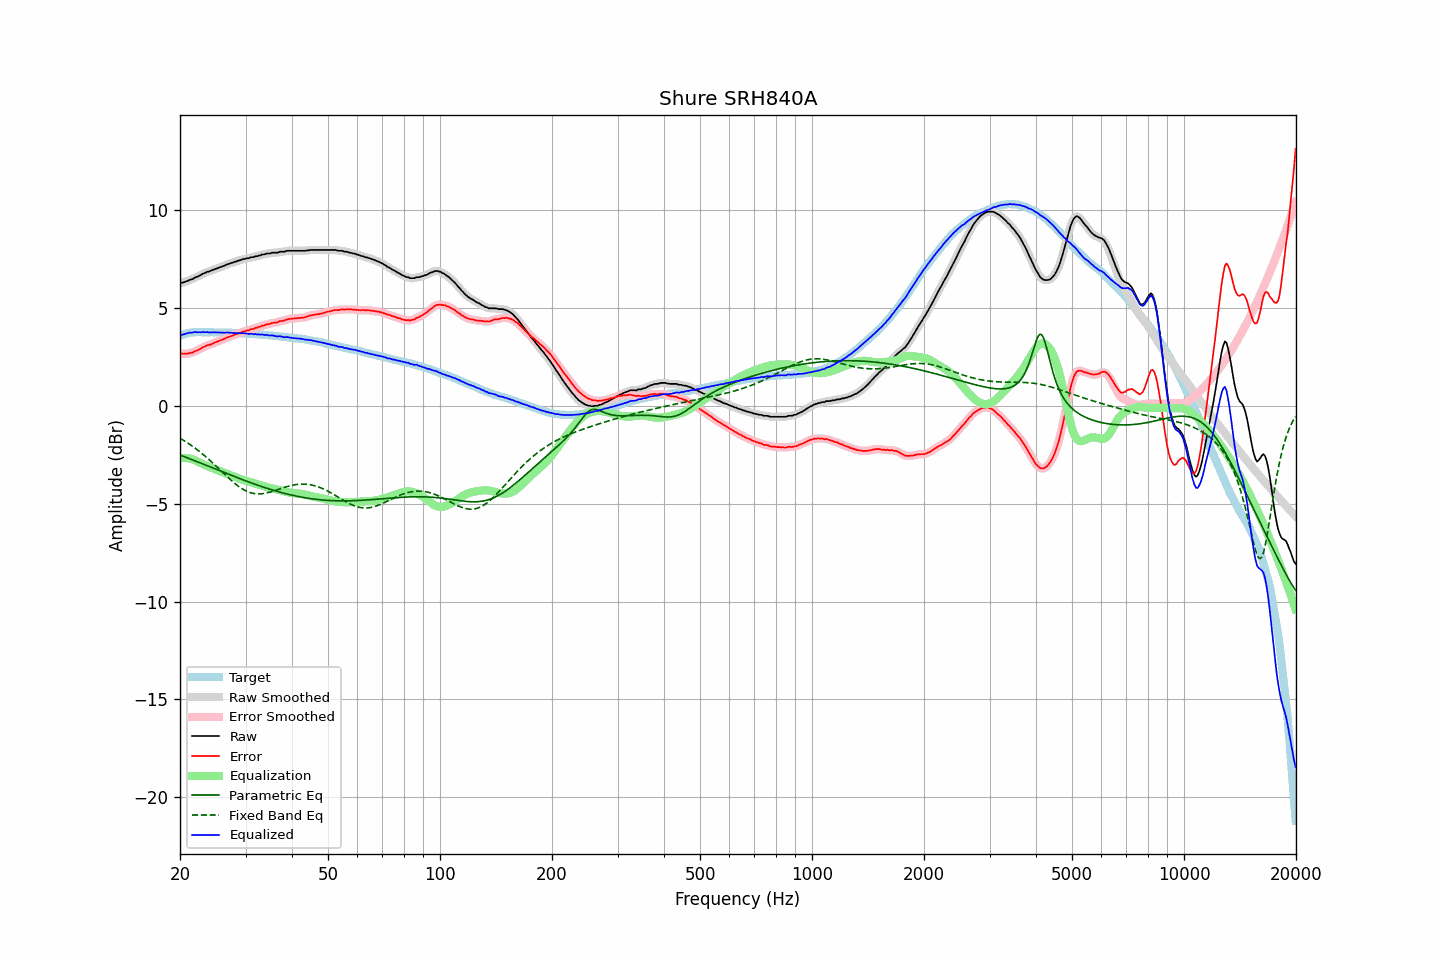

The data file committed next to this chart (first rows):
frequency, raw, error, smoothed, error_smoothed, equalization, parametric_eq, fixed_band_eq, equalized_raw, equalized_smoothed, target
20.00, 6.26, 2.67, 6.26, 2.68, -2.67, -2.51, -1.66, 3.59, 3.59, 3.59
20.20, 6.29, 2.67, 6.28, 2.67, -2.66, -2.54, -1.70, 3.63, 3.62, 3.62
20.40, 6.30, 2.65, 6.30, 2.66, -2.66, -2.58, -1.75, 3.64, 3.64, 3.65
20.61, 6.33, 2.66, 6.33, 2.66, -2.66, -2.61, -1.80, 3.67, 3.67, 3.67
20.81, 6.36, 2.66, 6.36, 2.66, -2.67, -2.64, -1.86, 3.69, 3.69, 3.70
21.02, 6.39, 2.66, 6.39, 2.67, -2.68, -2.67, -1.91, 3.71, 3.72, 3.73
21.23, 6.43, 2.70, 6.42, 2.68, -2.69, -2.70, -1.96, 3.74, 3.73, 3.74
21.44, 6.45, 2.71, 6.46, 2.71, -2.71, -2.74, -2.02, 3.74, 3.74, 3.75
21.66, 6.48, 2.73, 6.49, 2.74, -2.74, -2.77, -2.08, 3.74, 3.75, 3.75
21.87, 6.54, 2.79, 6.53, 2.77, -2.77, -2.80, -2.14, 3.77, 3.76, 3.75
22.09, 6.57, 2.81, 6.57, 2.81, -2.81, -2.83, -2.20, 3.76, 3.76, 3.76
22.31, 6.60, 2.84, 6.61, 2.84, -2.85, -2.87, -2.26, 3.75, 3.76, 3.76
22.54, 6.65, 2.89, 6.65, 2.88, -2.89, -2.90, -2.33, 3.76, 3.76, 3.76
22.76, 6.68, 2.92, 6.69, 2.93, -2.93, -2.93, -2.39, 3.75, 3.76, 3.76
22.99, 6.74, 2.99, 6.73, 2.97, -2.97, -2.96, -2.46, 3.77, 3.76, 3.75
23.22, 6.77, 3.02, 6.77, 3.02, -3.01, -3.00, -2.53, 3.76, 3.76, 3.75
23.45, 6.80, 3.05, 6.81, 3.06, -3.05, -3.03, -2.60, 3.76, 3.76, 3.75
23.69, 6.85, 3.10, 6.84, 3.08, -3.08, -3.06, -2.67, 3.77, 3.76, 3.75
23.92, 6.86, 3.11, 6.87, 3.11, -3.11, -3.10, -2.74, 3.75, 3.75, 3.75
24.16, 6.89, 3.13, 6.90, 3.14, -3.15, -3.13, -2.82, 3.74, 3.75, 3.76
24.40, 6.93, 3.17, 6.93, 3.17, -3.18, -3.16, -2.89, 3.75, 3.75, 3.76
24.65, 6.96, 3.21, 6.96, 3.21, -3.21, -3.20, -2.97, 3.75, 3.75, 3.75
24.89, 6.99, 3.24, 6.99, 3.24, -3.24, -3.23, -3.05, 3.75, 3.75, 3.75
25.14, 7.02, 3.27, 7.02, 3.27, -3.27, -3.26, -3.13, 3.75, 3.75, 3.75
25.39, 7.05, 3.30, 7.05, 3.30, -3.30, -3.29, -3.20, 3.75, 3.75, 3.75
25.65, 7.08, 3.33, 7.08, 3.34, -3.34, -3.33, -3.28, 3.74, 3.74, 3.75
25.91, 7.11, 3.37, 7.11, 3.37, -3.37, -3.36, -3.36, 3.74, 3.74, 3.74
26.16, 7.14, 3.40, 7.14, 3.40, -3.41, -3.39, -3.44, 3.74, 3.74, 3.74
26.43, 7.17, 3.43, 7.18, 3.44, -3.44, -3.43, -3.52, 3.73, 3.74, 3.74
26.69, 7.22, 3.48, 7.21, 3.47, -3.47, -3.46, -3.60, 3.75, 3.74, 3.74
26.96, 7.24, 3.51, 7.24, 3.51, -3.50, -3.49, -3.67, 3.74, 3.74, 3.74
27.23, 7.27, 3.54, 7.27, 3.54, -3.54, -3.52, -3.75, 3.73, 3.73, 3.73
27.50, 7.30, 3.57, 7.30, 3.56, -3.57, -3.56, -3.82, 3.73, 3.73, 3.73
27.77, 7.31, 3.59, 7.32, 3.60, -3.60, -3.59, -3.89, 3.71, 3.72, 3.72
28.05, 7.36, 3.64, 7.35, 3.63, -3.63, -3.62, -3.96, 3.73, 3.72, 3.72
28.33, 7.37, 3.66, 7.38, 3.66, -3.66, -3.65, -4.03, 3.71, 3.72, 3.71
28.62, 7.41, 3.70, 7.41, 3.70, -3.69, -3.68, -4.09, 3.72, 3.71, 3.71
28.90, 7.43, 3.72, 7.43, 3.72, -3.72, -3.71, -4.15, 3.71, 3.71, 3.71
29.19, 7.45, 3.75, 7.46, 3.75, -3.75, -3.75, -4.20, 3.70, 3.71, 3.70
29.48, 7.49, 3.78, 7.48, 3.78, -3.78, -3.78, -4.25, 3.71, 3.70, 3.71
29.78, 7.50, 3.80, 7.50, 3.81, -3.80, -3.81, -4.30, 3.70, 3.70, 3.70
30.08, 7.52, 3.82, 7.52, 3.82, -3.83, -3.84, -4.34, 3.69, 3.69, 3.70
30.38, 7.54, 3.86, 7.54, 3.85, -3.85, -3.87, -4.38, 3.69, 3.69, 3.69
30.68, 7.54, 3.86, 7.56, 3.88, -3.87, -3.90, -4.41, 3.67, 3.68, 3.68
30.99, 7.59, 3.92, 7.57, 3.90, -3.90, -3.93, -4.44, 3.69, 3.67, 3.67
31.30, 7.59, 3.92, 7.59, 3.92, -3.92, -3.96, -4.46, 3.67, 3.67, 3.67
31.61, 7.60, 3.93, 7.61, 3.95, -3.95, -3.99, -4.48, 3.65, 3.67, 3.67
31.93, 7.64, 3.98, 7.63, 3.97, -3.97, -4.02, -4.49, 3.67, 3.66, 3.66
32.24, 7.64, 3.99, 7.65, 4.00, -4.00, -4.05, -4.50, 3.64, 3.65, 3.65
32.57, 7.68, 4.03, 7.67, 4.03, -4.03, -4.07, -4.50, 3.65, 3.65, 3.65
32.89, 7.68, 4.04, 7.69, 4.05, -4.05, -4.10, -4.50, 3.63, 3.64, 3.64
33.22, 7.73, 4.10, 7.72, 4.08, -4.08, -4.13, -4.49, 3.65, 3.64, 3.63
33.55, 7.73, 4.10, 7.74, 4.11, -4.11, -4.16, -4.48, 3.63, 3.63, 3.63
33.89, 7.75, 4.13, 7.76, 4.14, -4.13, -4.18, -4.47, 3.62, 3.63, 3.62
34.23, 7.78, 4.16, 7.77, 4.15, -4.15, -4.21, -4.45, 3.63, 3.61, 3.62
34.57, 7.78, 4.17, 7.78, 4.18, -4.18, -4.24, -4.43, 3.61, 3.61, 3.61
34.92, 7.78, 4.19, 7.80, 4.20, -4.20, -4.26, -4.41, 3.59, 3.60, 3.59
35.27, 7.82, 4.23, 7.81, 4.22, -4.22, -4.29, -4.38, 3.61, 3.59, 3.59
35.62, 7.82, 4.24, 7.82, 4.24, -4.23, -4.31, -4.36, 3.59, 3.58, 3.58
35.97, 7.82, 4.25, 7.82, 4.25, -4.25, -4.34, -4.33, 3.57, 3.57, 3.57
... 635 more rows
